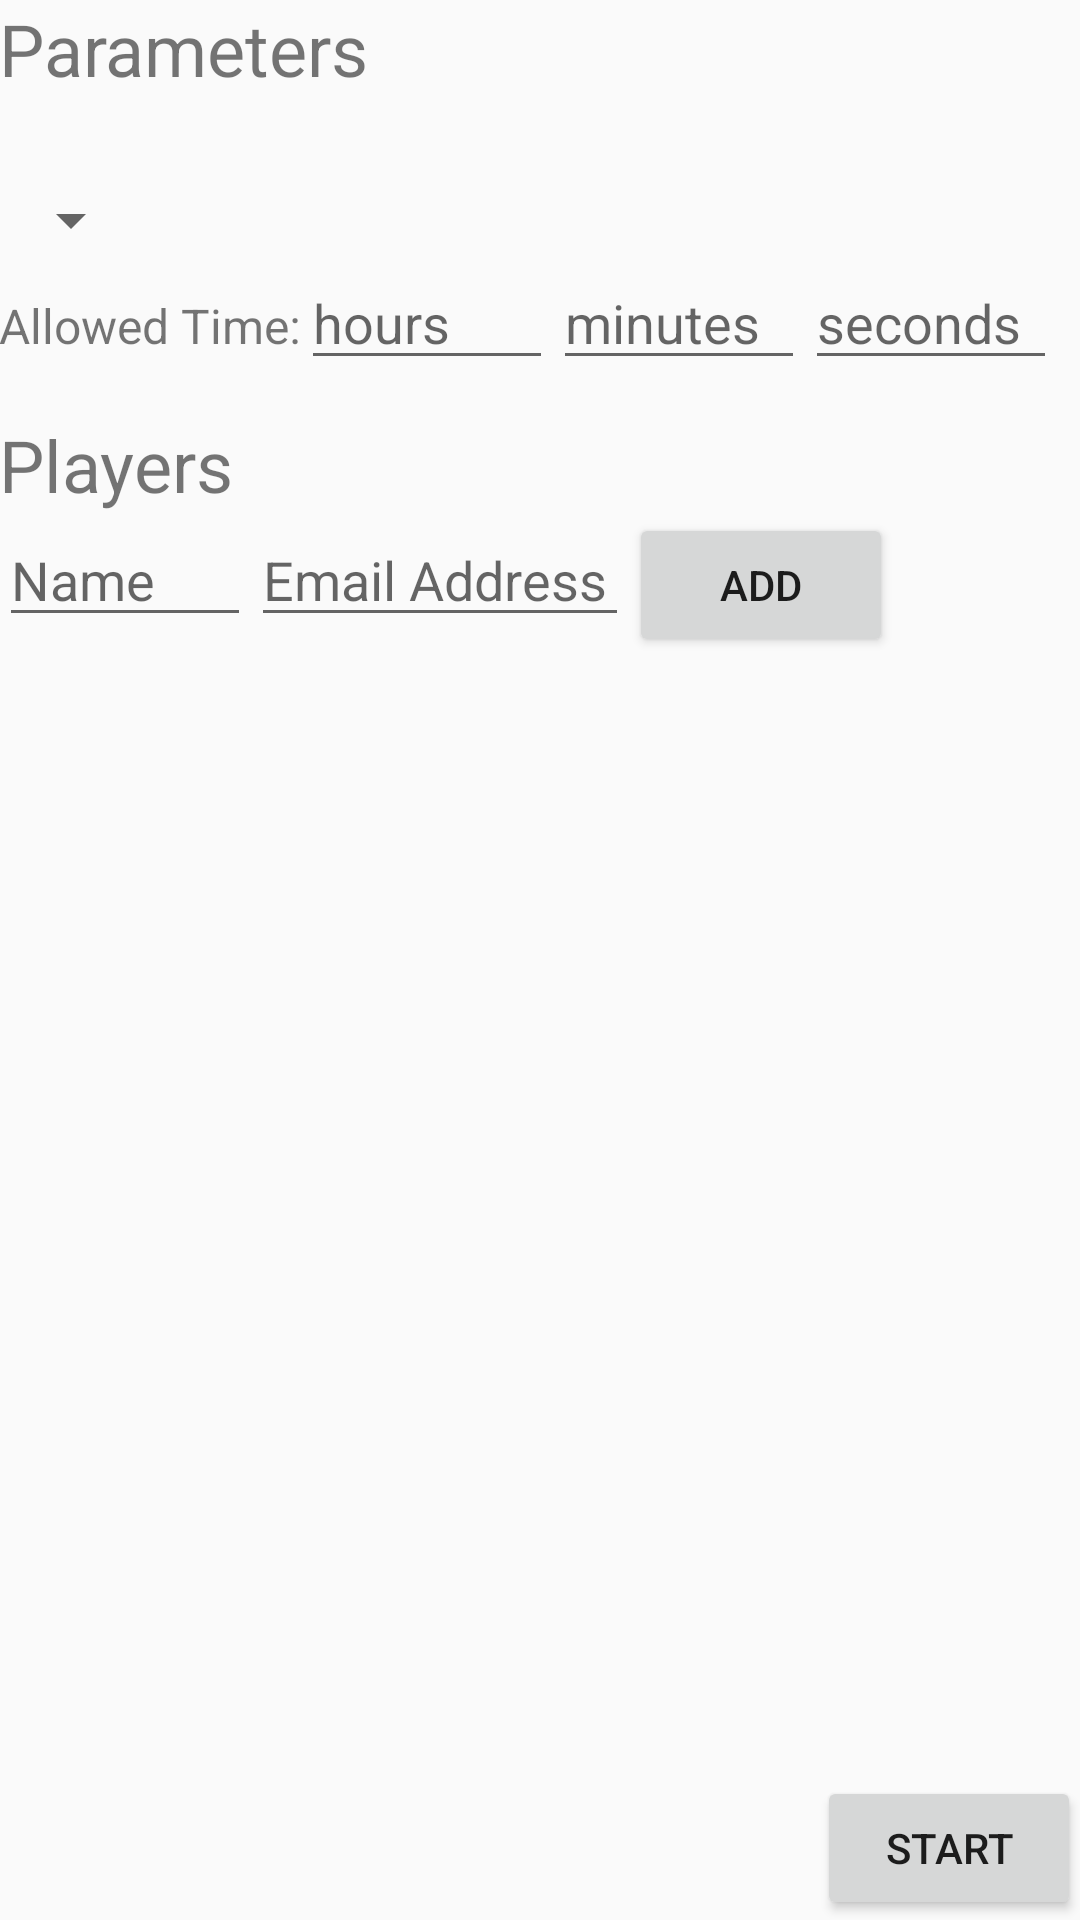

Reconstruct the res/layout file that produces this screen, plus the resources it refers to.
<!-- AndroidManifest.xml: application theme Theme.AppCompat.Light.Custom -->
<!-- res/layout/activity_admin.xml -->
<?xml version="1.0" encoding="utf-8"?>

<RelativeLayout xmlns:android="http://schemas.android.com/apk/res/android"
    xmlns:tools="http://schemas.android.com/tools"
    android:layout_width="match_parent"
    android:layout_height="match_parent"
    android:paddingBottom="@dimen/activity_vertical_margin"
    android:paddingLeft="@dimen/activity_horizontal_margin"
    android:paddingRight="@dimen/activity_horizontal_margin"
    android:paddingTop="@dimen/activity_vertical_margin"
    android:orientation="vertical"
    tools:context="pt.ndp.escaperoom.AdminActivity">

    

    <LinearLayout
        android:layout_width="match_parent"
        android:layout_height="wrap_content"
        android:orientation="vertical"
        android:paddingBottom="12dp"
        android:layout_alignParentTop="true"
        android:id="@+id/admin_parameters">

        <TextView
            android:layout_width="wrap_content"
            android:layout_height="wrap_content"
            android:text="@string/parameters"
            android:textSize="24sp"
            android:layout_marginBottom="10dp"/>

        <TextView
            android:layout_width="wrap_content"
            android:layout_height="wrap_content"
            android:id="@+id/files_directory"/>

        <Spinner
            android:layout_width="wrap_content"
            android:layout_height="wrap_content"
            android:id="@+id/list_rooms" />

        <LinearLayout
            android:orientation="horizontal"
            android:layout_width="match_parent"
            android:layout_height="match_parent">

            <TextView
                android:layout_width="wrap_content"
                android:layout_height="wrap_content"
                android:text="@string/allowed_time"
                android:id="@+id/textView"
                android:textSize="16sp"/>

            <EditText
                android:layout_width="wrap_content"
                android:layout_height="wrap_content"
                android:inputType="number"
                android:hint="@string/hours"
                android:ems="4"
                android:id="@+id/input_hours" />

    

            <EditText
                android:layout_width="wrap_content"
                android:layout_height="wrap_content"
                android:inputType="number"
                android:hint="@string/minutes"
                android:ems="4"
                android:id="@+id/input_minutes" />

    

            <EditText
                android:layout_width="wrap_content"
                android:layout_height="wrap_content"
                android:inputType="number"
                android:hint="@string/seconds"
                android:ems="4"
                android:id="@+id/input_seconds" />

    
        </LinearLayout>

        

    </LinearLayout>

    

    <LinearLayout
        android:layout_width="match_parent"
        android:layout_height="wrap_content"
        android:orientation="vertical"
        android:layout_below="@id/admin_parameters"
        android:layout_above="@+id/button_launch"
        android:id="@+id/admin_players">

        <TextView
            android:layout_width="wrap_content"
            android:layout_height="wrap_content"
            android:text="@string/players"
            android:textSize="24sp" />

        <LinearLayout
            android:layout_width="match_parent"
            android:layout_height="wrap_content"
            android:orientation="horizontal">

            <EditText
                android:layout_width="wrap_content"
                android:layout_height="wrap_content"
                android:inputType="textPersonName"
                android:hint="@string/name"
                android:ems="4"
                android:id="@+id/input_name" />

            <EditText
                android:layout_width="wrap_content"
                android:layout_height="wrap_content"
                android:inputType="textEmailAddress"
                android:hint="@string/email"
                android:ems="6"
                android:id="@+id/input_email"/>

            <Button
                android:id="@+id/button_add_player"
                android:onClick="addPlayer"
                android:text="@string/button_add"
                android:layout_width="wrap_content"
                android:layout_height="wrap_content" />

        </LinearLayout>

        <ListView
            android:layout_width="wrap_content"
            android:layout_height="wrap_content"
            android:id="@+id/display_players" />

    </LinearLayout>

    <Button android:id="@+id/button_launch"
        android:onClick="launchRoom"
        android:text="@string/button_launch"
        android:layout_width="wrap_content"
        android:layout_height="wrap_content"
        android:layout_gravity="end"
        android:layout_alignParentEnd="true"
        android:layout_alignParentRight="true"
        android:layout_alignParentBottom="true"
        />

</RelativeLayout>
<!-- resources referenced by this layout -->
<resources>
  <string name="allowed_time">Allowed Time: </string>
  <string name="button_add">Add</string>
  <string name="button_launch">Start</string>
  <string name="email">Email Address</string>
  <string name="hours">hours</string>
  <string name="minutes">minutes</string>
  <string name="name">Name</string>
  <string name="parameters">Parameters</string>
  <string name="password">Secret code: </string>
  <string name="players">Players</string>
  <string name="seconds">seconds</string>
  <style name="Theme.AppCompat.Light.Custom" parent="@style/Theme.AppCompat.Light">
          <item name="windowNoTitle">true</item>
          <item name="windowActionBar">false</item>
          <item name="android:windowFullscreen">true</item>
          <item name="android:windowContentOverlay">@null</item>
      </style>
</resources>
